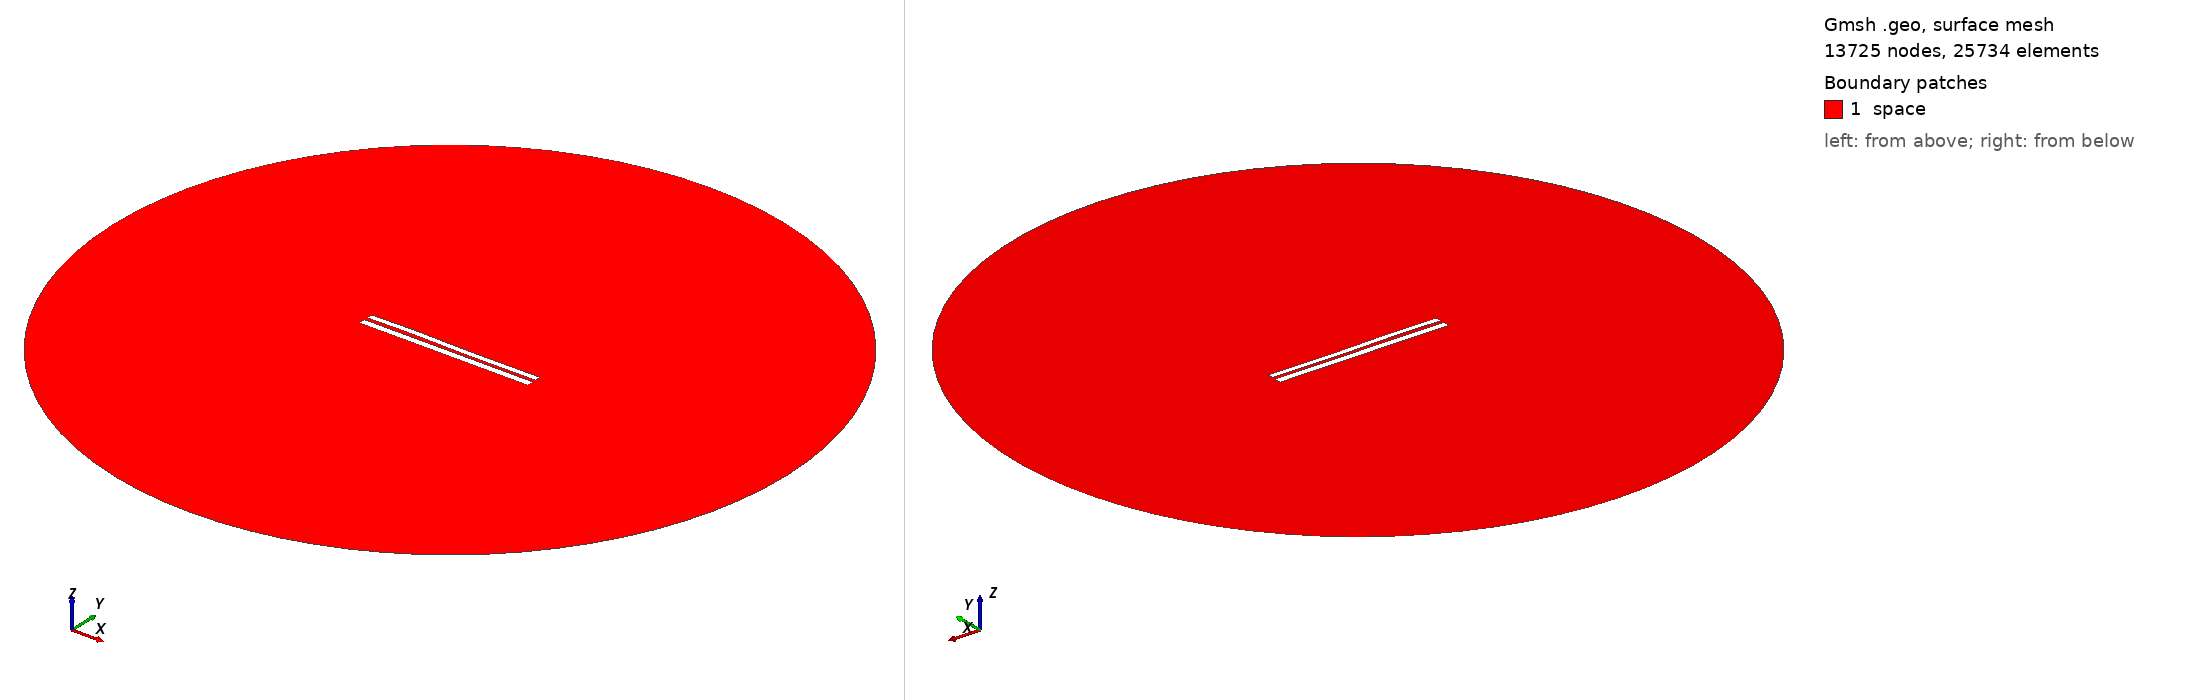

Gmsh geometry script, surface-meshed: 13725 nodes, 25734 surface elements. Boundary patches (legend numbers): 1 space. Left view from above one corner, right view from below the opposite corner. Legend entries are the model's physical surfaces. The drawing asked Gmsh for element sizes between 1% and 20% of the model's largest extent; the script's own settings can give other sizes.

=== 7574.geo (drawn) ===
//---------------------------------------
// Geometry kernel
//---------------------------------------

SetFactory("OpenCASCADE");



//---------------------------------------
// Parameters of the geometry
//---------------------------------------

// Overetch of the upper plate
overetch = 0.25;

// Distance between the plates
distance = 2.0;

// Discretization over the x axis (for the deformation)
nx = 50; 

// Length of the plate
L = 100 - overetch; 

// Number of modes
n = 4; 

// 1st mode coefficient
coeff(1) = -0.15;
beta(1) = 0.596864 * 3.1415926535 / L;

// 2nd mode coefficient
coeff(2) = 0.0;
beta(2) = 1.49418 * 3.1415926535 / L;

// 3rd mode coefficient
coeff(3) = 0.15;
beta(3) = 2.50025 * 3.1415926535 / L;

// 4th mode coefficient
coeff(4) = 0.07499999999999998;
beta(4) = 3.49999 * 3.1415926535 / L;



//---------------------------------------
// Upper plate (deformed rectangle)
//---------------------------------------

// Coordiantes of the upper plate
xmin = -50;
xmax = 50 - overetch;

// Height of the upper plate
yheight = 4 - 2 * overetch;

// Indexes of the points
UpperID[] = {};
LowerID[] = {};
LeftID[] = {};
RightID[] = {};

// Point index
p = 1;

// Horizontal edges
For i In {1:nx}
    x = xmin + (i-1)*(xmax - xmin)/(nx-1);

    y_bottom = distance / 2 + overetch;
    For j In {1:n}
        C = (Cosh(beta(j)*L) + Cos(beta(j)*L)) / (Sinh(beta(j)*L) + Sin(beta(j)*L));
        y_bottom  = y_bottom + coeff(j) * (Cosh(beta(j)*(x+50)) - Cos(beta(j)*(x+50)) - C * (Sinh(beta(j)*(x+50)) - Sin(beta(j)*(x+50))));
    EndFor

    y_top = y_bottom + yheight;

    Point(p) = {x, y_top, 0, 1.0};
    UpperID[i] = p;
    p = p + 1;

    Point(p) = {x, y_bottom, 0, 1.0};
    LowerID[i] = p;
    p = p + 1;
EndFor

// Create point lists
UpperPts[] = {}; LowerPts[] = {};
For i In {1:nx}
  UpperPts[] += {UpperID[i]};
  LowerPts[] += {LowerID[i]};
EndFor

// Build splines
Spline(1) = {UpperPts[]};
Spline(2) = {LowerPts[]};
Line(3) = {LowerPts[nx-1], UpperPts[nx-1]};
Line(4) = {LowerPts[0], UpperPts[0]};

// Build the plane surface
Curve Loop(1) = {2, 3, -1, -4};
Plane Surface(1) = {1};



//---------------------------------------
// Lower plate (rectangle)
//---------------------------------------

// Vertices
Point(1001) = {-50, -1, 0, 1.0};
Point(1002) = { 50, -1, 0, 1.0};
Point(1003) = { 50,  -5, 0, 1.0};
Point(1004) = {-50,  -5, 0, 1.0};

// Edges
Line(5) = {1001, 1002};
Line(6) = {1002, 1003};
Line(7) = {1003, 1004};
Line(8) = {1004, 1001};

// Plane surface
Line Loop(2) = {5, 6, 7, 8};
Plane Surface(2) = {2}; 



//---------------------------------------
// Outer (fictious) boundary
//---------------------------------------

// Points
Point(1005) = {0, 0, 0};       // Center
Point(1006) = {200, 0, 0};     // Start point
Point(1007) = {0, 200, 0};     // 90 degrees
Point(1008) = {-200, 0, 0};    // 180 degrees
Point(1009) = {0, -200, 0};    // 270 degrees

// Circle arcs (each needs start, center, end)
Circle(9) = {1006, 1005, 1007};
Circle(10) = {1007, 1005, 1008};
Circle(11) = {1008, 1005, 1009};
Circle(12) = {1009, 1005, 1006};

// Plane surface for the entire domain
Curve Loop(3) = {9, 10, 11, 12};
Surface(3) = {3};

// Subtract the plates from the whole domain to obtain the actual domain where we want to solve the equations
BooleanDifference{ Surface{3}; Delete; }{ Surface{1}; Surface{2}; Delete; }




//---------------------------------------
// Transfinite Lines/Curves
//---------------------------------------

// Set the number of points on the boundaries
r = 7;

// Plates
Transfinite Curve {1, 2} = 50*r Using Progression 1;
Transfinite Curve {3, 4} = 2*r Using Progression 1;
Transfinite Line {5, 7} = 50*r Using Progression 1;
Transfinite Line {6, 8} = 2*r Using Progression 1;

// Outer boundary
Transfinite Line {9, 10, 11, 12} = 20 Using Progression 1;



//---------------------------------------
// Physical groups
//---------------------------------------                

// Physical curves (boundaries)
Physical Line("force_segment", 10) = {2};
Physical Line("upper_plate", 11) = {1, 3, 4};
Physical Line("lower_plate", 12) = {5, 6, 7, 8};
Physical Line("boundary", 20) = {9, 10, 11, 12};

// Physical Surfaces
Physical Surface("space", 30) = {3};



//---------------------------------------
// 6. Generate the Mesh
//---------------------------------------

// 2D mesh generation
Mesh 2;
